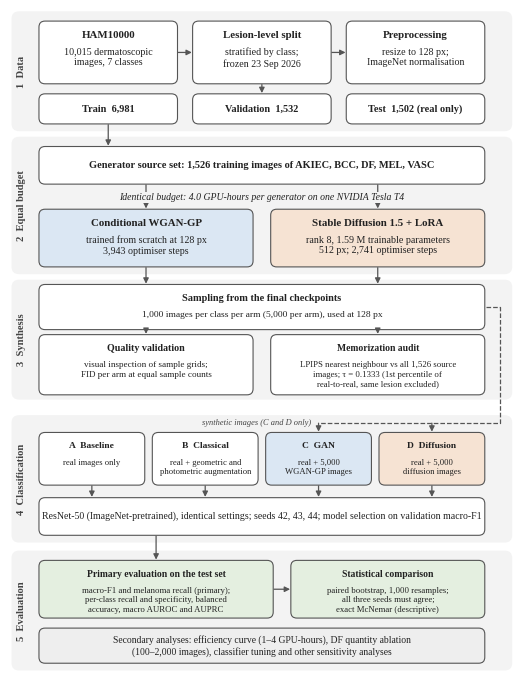

Write Python code to recreate this figure.
"""Figure 3.1.1 Research framework of the study (marker point S7).

Pure diagram: every number is a fixed fact of the study design (Chapters 3-4);
no data files are read. 300 DPI, Times New Roman (Liberation Serif fallback).

Run from D:\\thesis:   python scripts\\fig3_1_1_framework.py
Output: results/figures/fig16_research_framework.png
"""
from pathlib import Path
import matplotlib
matplotlib.use("Agg")
import matplotlib.pyplot as plt
from matplotlib.patches import FancyBboxPatch

plt.rcParams["font.family"] = "serif"
plt.rcParams["font.serif"] = ["Times New Roman", "Liberation Serif", "DejaVu Serif"]

try:
    ROOT = Path(__file__).resolve().parents[1]
except NameError:
    ROOT = Path.cwd()
OUT = ROOT / "results" / "figures" / "fig16_research_framework.png"

INK = "#222222"
EDGE = "#555555"
STAGE_FILL = "#f3f3f3"
BOX = "#ffffff"
GAN = "#dbe7f3"      # light blue  - WGAN-GP arm
DIF = "#f6e3d3"      # light orange - diffusion arm
KEY = "#e4efe0"      # light green - primary evaluation
SEC = "#eeeeee"      # grey - secondary analyses

fig, ax = plt.subplots(figsize=(6.5, 8.6))
ax.set_xlim(0, 100)
ax.set_ylim(0, 132)
ax.axis("off")


def box(x, y, w, h, title, body="", fill=BOX, fs=7.2, bold_title=True, lw=0.8):
    ax.add_patch(FancyBboxPatch((x, y), w, h, boxstyle="round,pad=0.25,rounding_size=1.2",
                                fc=fill, ec=EDGE, lw=lw))
    cx = x + w / 2
    if body:
        ax.text(cx, y + h - 1.6, title, ha="center", va="top", fontsize=fs + 0.6,
                fontweight="bold" if bold_title else "normal", color=INK)
        ax.text(cx, y + h - 5.0, body, ha="center", va="top", fontsize=fs,
                color=INK, linespacing=1.25)
    else:
        ax.text(cx, y + h / 2, title, ha="center", va="center", fontsize=fs + 0.6,
                fontweight="bold" if bold_title else "normal", color=INK)


def stage(y, h, label):
    ax.add_patch(FancyBboxPatch((0.5, y), 99, h, boxstyle="round,pad=0.2,rounding_size=1.5",
                                fc=STAGE_FILL, ec="none"))
    ax.text(2.2, y + h / 2, label, ha="center", va="center", rotation=90,
            fontsize=7.6, fontweight="bold", color="#444444")


def arrow(x1, y1, x2, y2, style="-|>", ls="-"):
    ax.annotate("", xy=(x2, y2), xytext=(x1, y1),
                arrowprops=dict(arrowstyle=style, color=EDGE, lw=0.9,
                                linestyle=ls, shrinkA=0, shrinkB=0,
                                mutation_scale=8))


# ---------------- Stage 1: data preparation ----------------
stage(108, 23.5, "1  Data")
box(6, 117.5, 27, 12, "HAM10000", "10,015 dermatoscopic\nimages, 7 classes")
box(36.5, 117.5, 27, 12, "Lesion-level split", "stratified by class;\nfrozen 23 Sep 2026")
box(67, 117.5, 27, 12, "Preprocessing", "resize to 128 px;\nImageNet normalisation")
arrow(33.4, 123.5, 36.1, 123.5)
arrow(63.9, 123.5, 66.6, 123.5)
box(6, 109.5, 27, 5.5, "Train  6,981", fs=6.8)
box(36.5, 109.5, 27, 5.5, "Validation  1,532", fs=6.8)
box(67, 109.5, 27, 5.5, "Test  1,502 (real only)", fs=6.8)
arrow(50, 117.1, 50, 115.4)

# ---------------- Stage 2: generator training ----------------
stage(79.5, 27, "2  Equal budget")
box(6, 97.5, 88, 7, "Generator source set: 1,526 training images of AKIEC, BCC, DF, MEL, VASC", fs=6.9)
arrow(19.5, 109.1, 19.5, 104.9)
ax.text(50, 94.6, "Identical budget: 4.0 GPU-hours per generator on one NVIDIA Tesla T4",
        ha="center", va="center", fontsize=7.0, style="italic", color=INK, zorder=6,
        bbox=dict(fc=STAGE_FILL, ec="none", pad=0.6))
box(6, 81, 42, 11, "Conditional WGAN-GP",
    "trained from scratch at 128 px\n3,943 optimiser steps", fill=GAN)
box(52, 81, 42, 11, "Stable Diffusion 1.5 + LoRA",
    "rank 8, 1.59 M trainable parameters\n512 px; 2,741 optimiser steps", fill=DIF)
arrow(27, 97.1, 27, 92.4)
arrow(73, 97.1, 73, 92.4)

# ---------------- Stage 3: synthesis and validation ----------------
stage(54.5, 23.5, "3  Synthesis")
box(6, 68.5, 88, 8.5, "Sampling from the final checkpoints",
    "1,000 images per class per arm (5,000 per arm), used at 128 px", fs=6.8)
arrow(27, 80.6, 27, 77.4)
arrow(73, 80.6, 73, 77.4)
box(6, 55.5, 42, 11.5, "Quality validation",
    "visual inspection of sample grids;\nFID per arm at equal sample counts", fs=6.6)
box(52, 55.5, 42, 11.5, "Memorization audit",
    "LPIPS nearest neighbour vs all 1,526 source\nimages; \u03c4 = 0.1333 (1st percentile of\nreal-to-real, same lesion excluded)", fs=6.3)
arrow(27, 68.1, 27, 67.4)
arrow(73, 68.1, 73, 67.4)

# ---------------- Stage 4: classification ----------------
stage(26, 25, "4  Classification")
cw, gap, x0 = 20.5, 2.0, 6
labels = [("A  Baseline", "real images only", BOX),
          ("B  Classical", "real + geometric and\nphotometric augmentation", BOX),
          ("C  GAN", "real + 5,000\nWGAN-GP images", GAN),
          ("D  Diffusion", "real + 5,000\ndiffusion images", DIF)]
for i, (t, b, f) in enumerate(labels):
    box(x0 + i * (cw + gap), 37.5, cw, 10, t, b, fill=f, fs=6.2)
box(6, 27.5, 88, 7, "ResNet-50 (ImageNet-pretrained), identical settings; seeds 42, 43, 44; "
    "model selection on validation macro-F1", fs=6.5, bold_title=False)
# synthetic images: right-hand channel from sampling to C and D only
cC = x0 + 2 * (cw + gap) + cw / 2
cD = x0 + 3 * (cw + gap) + cw / 2
yl = 49.6
ax.plot([94.4, 97.3, 97.3, cC], [72.75, 72.75, yl, yl], color=EDGE, lw=0.9, ls="--")
arrow(cC, yl, cC, 47.9)
arrow(cD, yl, cD, 47.9)
ax.text(cC - 1.5, yl, "synthetic images (C and D only)", ha="right", va="center",
        fontsize=6.0, style="italic", color="#444444",
        bbox=dict(fc=STAGE_FILL, ec="none", pad=0.5))
for i in range(4):
    cx = x0 + i * (cw + gap) + cw / 2
    arrow(cx, 37.1, cx, 34.9)

# ---------------- Stage 5: evaluation ----------------
stage(0.5, 23.5, "5  Evaluation")
box(6, 11, 46, 11, "Primary evaluation on the test set",
    "macro-F1 and melanoma recall (primary);\nper-class recall and specificity, balanced\n"
    "accuracy, macro AUROC and AUPRC", fill=KEY, fs=6.3)
box(56, 11, 38, 11, "Statistical comparison",
    "paired bootstrap, 1,000 resamples;\nall three seeds must agree;\nexact McNemar (descriptive)",
    fill=KEY, fs=6.3)
arrow(52.4, 16.5, 55.6, 16.5)
arrow(29, 27.1, 29, 22.4)
box(6, 2, 88, 6.5, "Secondary analyses: efficiency curve (1\u20134 GPU-hours), DF quantity ablation\n"
    "(100\u20132,000 images), classifier tuning and other sensitivity analyses",
    fill=SEC, fs=6.3, bold_title=False)

OUT.parent.mkdir(parents=True, exist_ok=True)
fig.savefig(OUT, dpi=300, bbox_inches="tight", facecolor="white")
print(f"written {OUT}")
